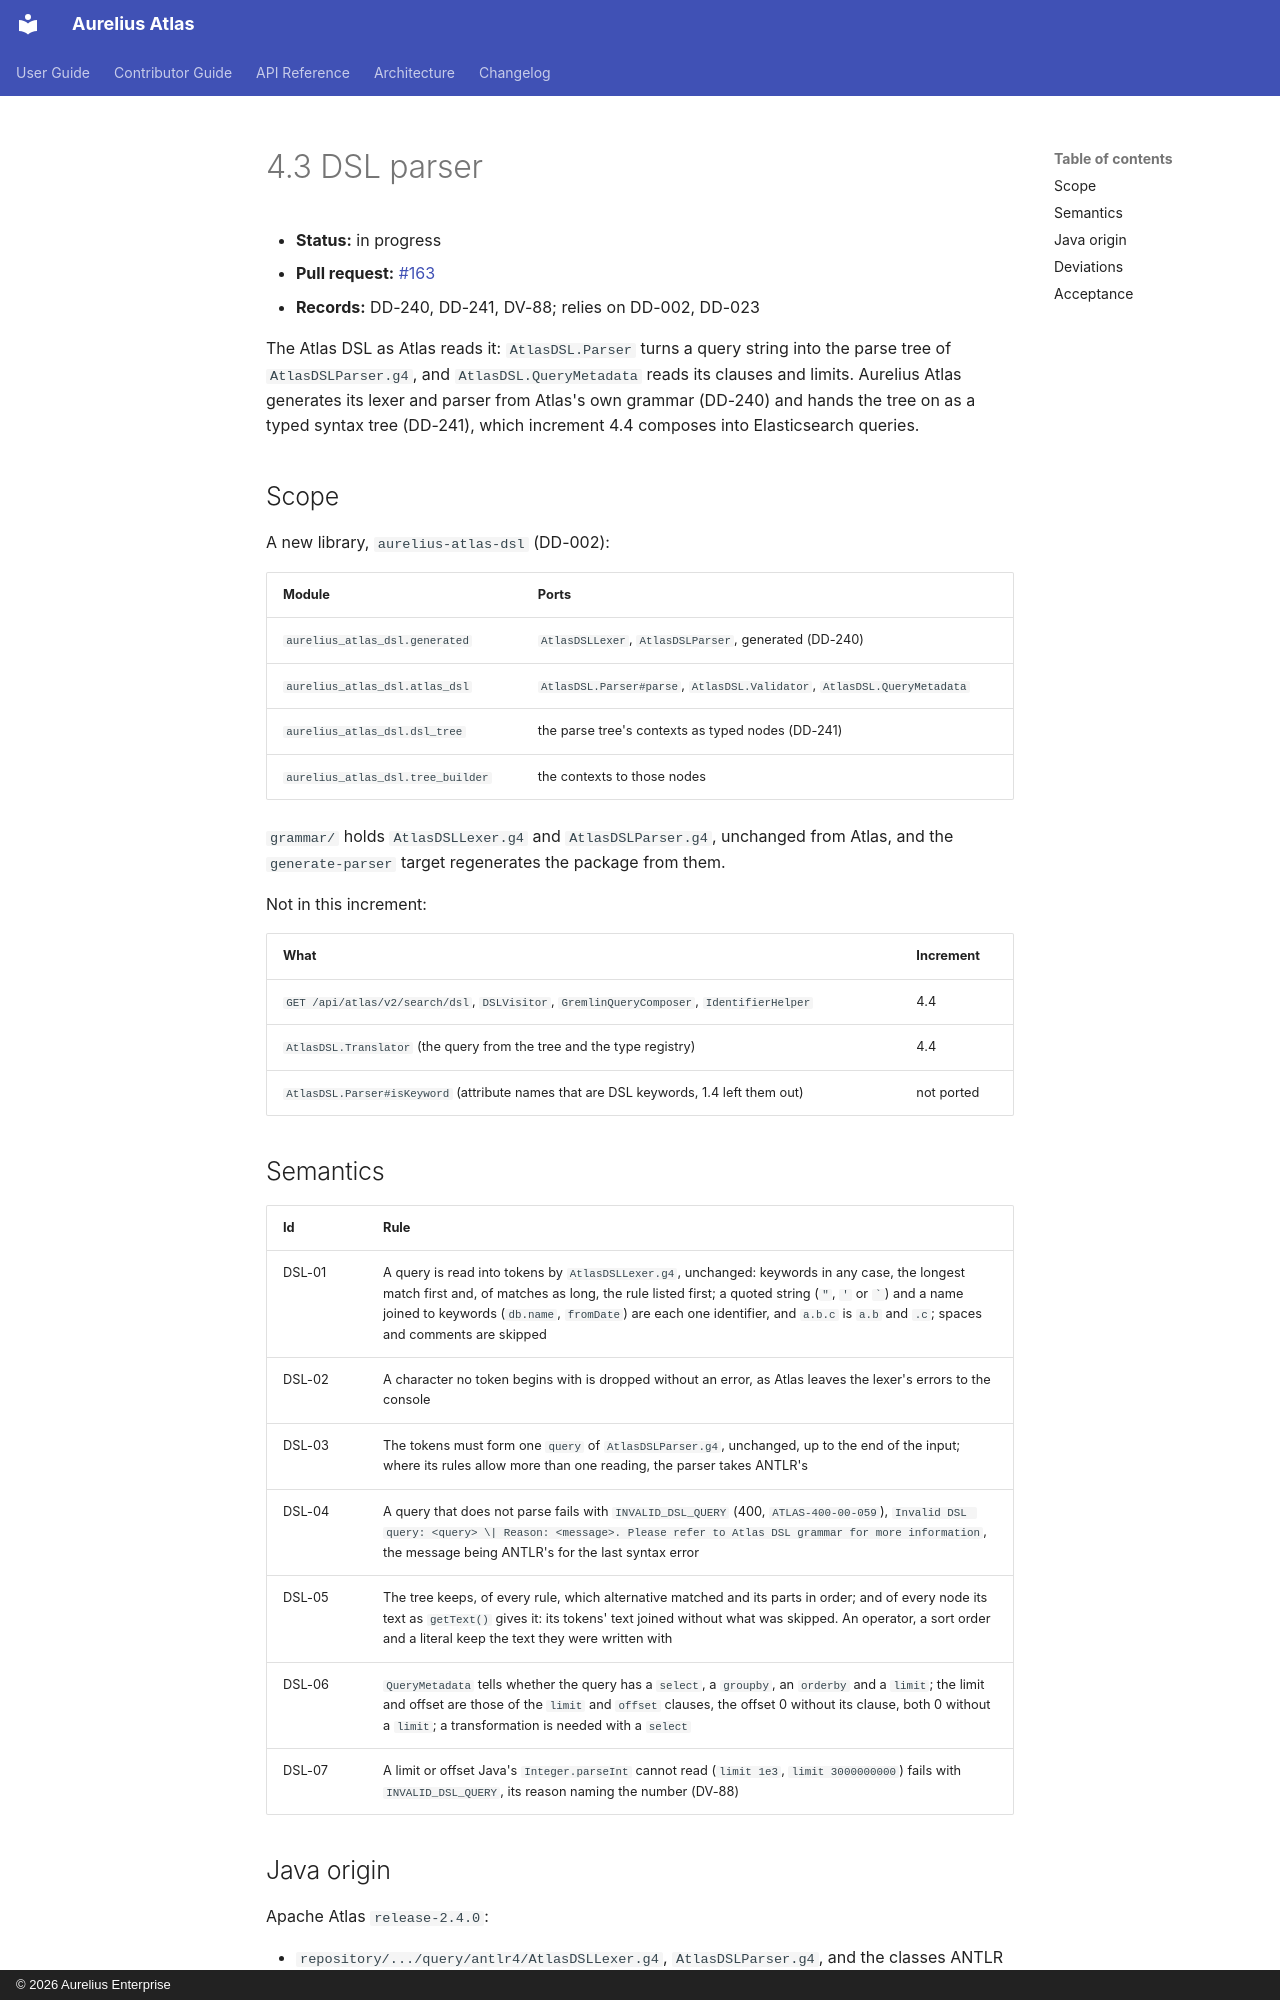

repository: aureliusenterprise/aurelius-atlas · page: architecture/conversion/increments/4-3-dsl-parser/index.html · generator: mkdocs · copyright: © 2026 Aurelius Enterprise

# 4.3 DSL parser

- **Status:** in progress
- **Pull request:** [#163](https://github.com/aureliusenterprise/aurelius-atlas/pull/163)
- **Records:** DD-240, DD-241, DV-88; relies on DD-002, DD-023

The Atlas DSL as Atlas reads it: `AtlasDSL.Parser` turns a query string into the parse tree of
`AtlasDSLParser.g4`, and `AtlasDSL.QueryMetadata` reads its clauses and limits. Aurelius Atlas generates its
lexer and parser from Atlas's own grammar (DD-240) and hands the tree on as a typed syntax tree (DD-241),
which increment 4.4 composes into Elasticsearch queries.

## Scope

A new library, `aurelius-atlas-dsl` (DD-002):

| Module                            | Ports                                                                   |
| --------------------------------- | ----------------------------------------------------------------------- |
| `aurelius_atlas_dsl.generated`    | `AtlasDSLLexer`, `AtlasDSLParser`, generated (DD-240)                   |
| `aurelius_atlas_dsl.atlas_dsl`    | `AtlasDSL.Parser#parse`, `AtlasDSL.Validator`, `AtlasDSL.QueryMetadata` |
| `aurelius_atlas_dsl.dsl_tree`     | the parse tree's contexts as typed nodes (DD-241)                       |
| `aurelius_atlas_dsl.tree_builder` | the contexts to those nodes                                             |

`grammar/` holds `AtlasDSLLexer.g4` and `AtlasDSLParser.g4`, unchanged from Atlas, and the `generate-parser`
target regenerates the package from them.

Not in this increment:

| What                                                                                     | Increment  |
| ---------------------------------------------------------------------------------------- | ---------- |
| `GET /api/atlas/v2/search/dsl`, `DSLVisitor`, `GremlinQueryComposer`, `IdentifierHelper` | 4.4        |
| `AtlasDSL.Translator` (the query from the tree and the type registry)                    | 4.4        |
| `AtlasDSL.Parser#isKeyword` (attribute names that are DSL keywords, 1.4 left them out)   | not ported |
